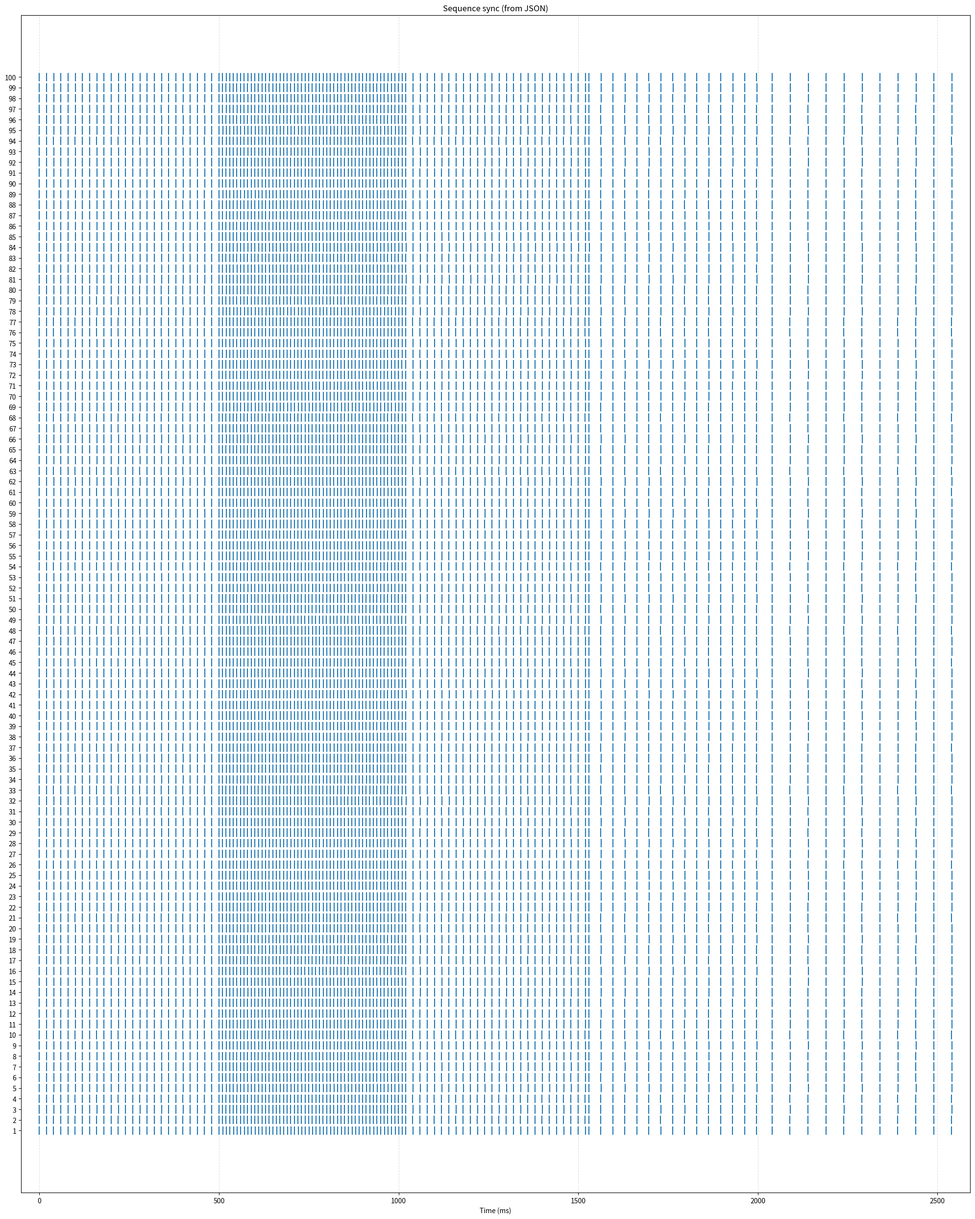
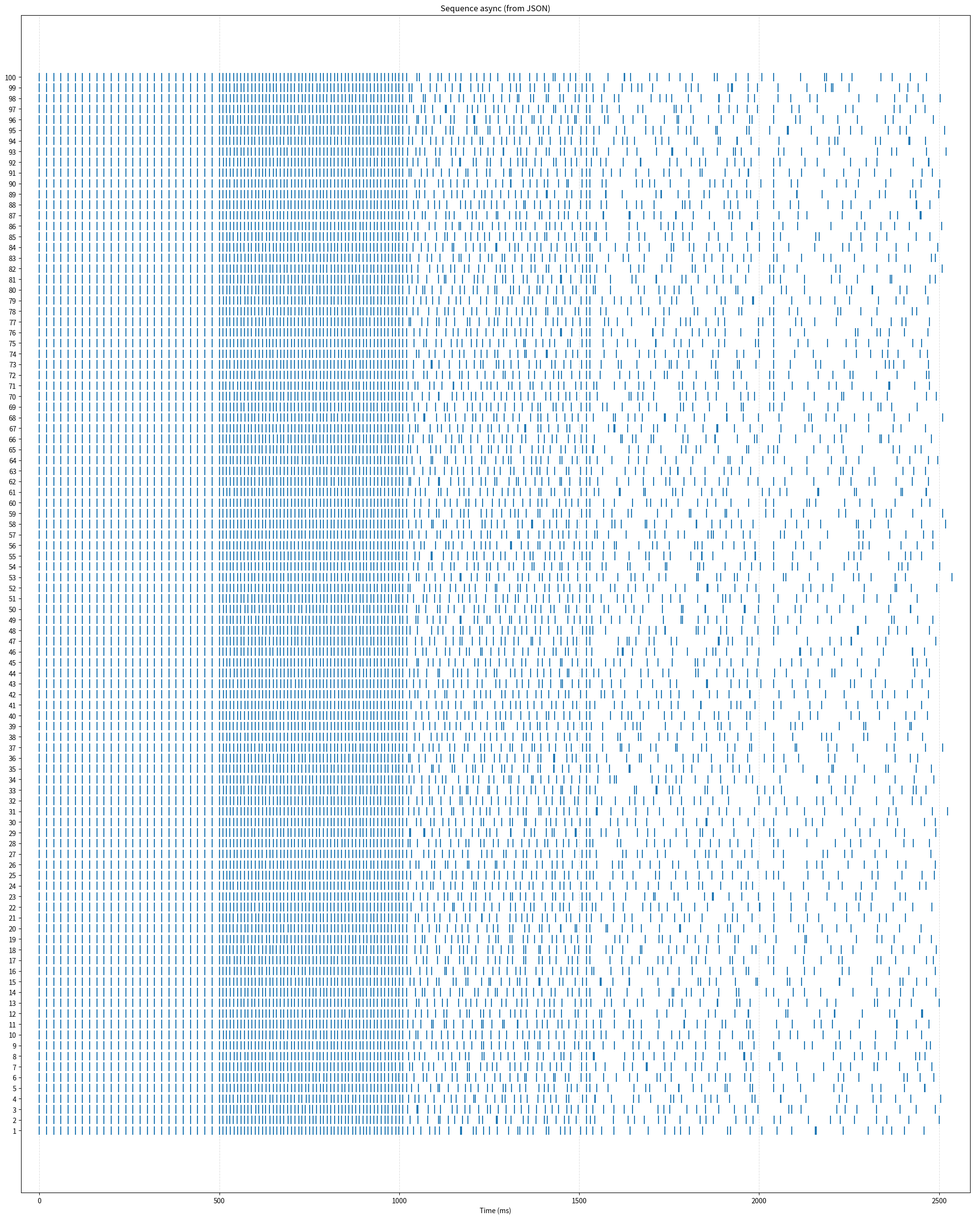
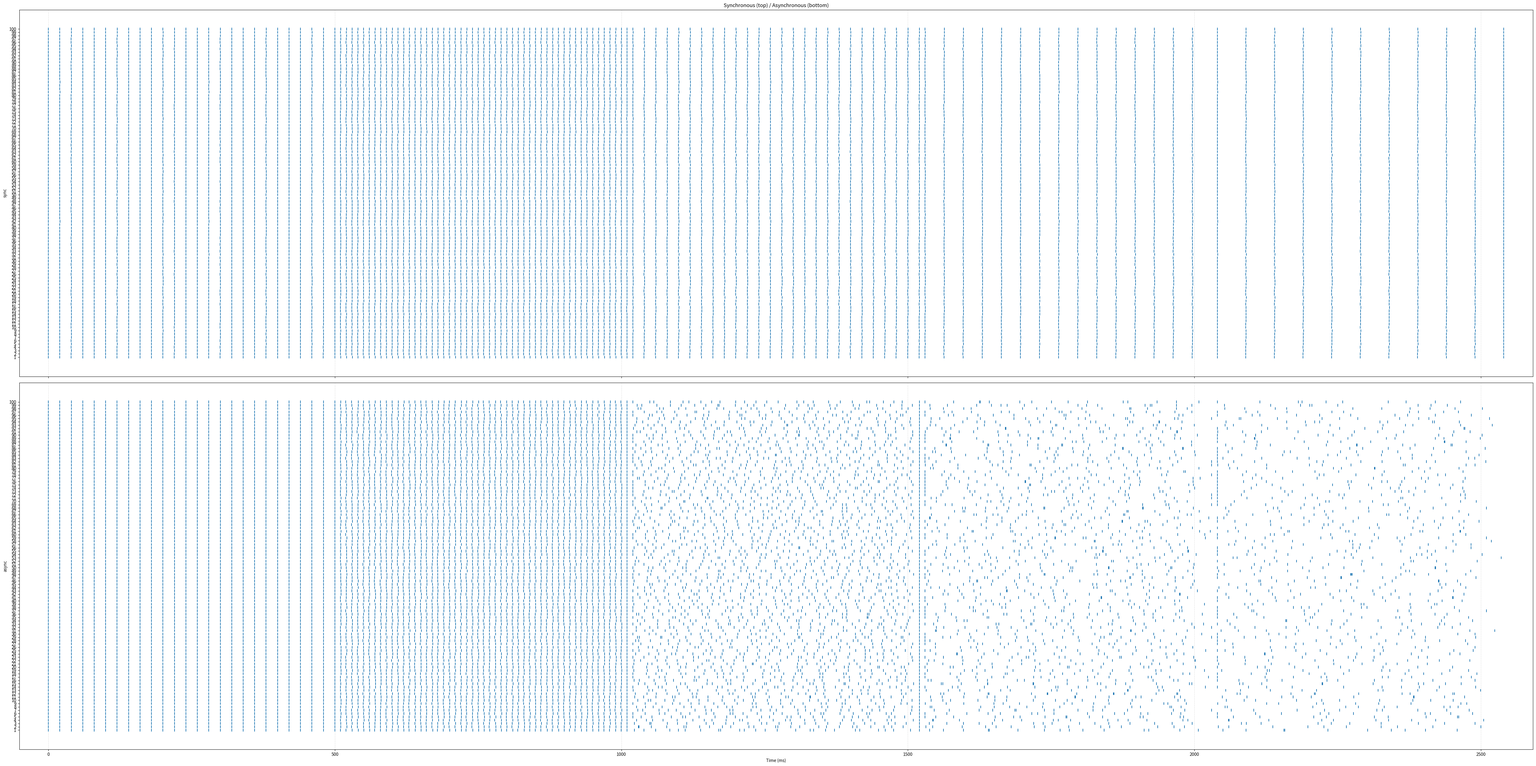

Write the Python code that produced these figures, in order.
'''
Generates multi-channel synchronous and asynchronous spike patterns (in ms)
and saves rasters to a folder. Includes a function for sequential generation
of a set of patterns (concatenation over time).
All times are in milliseconds (ms). Frequency is given in Hz, interval = 1000 / freq_hz (ms).
'''

from typing import List, Tuple, Union, Optional, Dict, Any
import os
import json
import numpy as np
import matplotlib.pyplot as plt

'''
Generates a regular (synchronous) sequence in milliseconds
'''
def gen_regular_spikes(freq_hz: float, duration_ms: float, phase_ms: float = 0.0) -> np.ndarray:
    if freq_hz <= 0:
        return np.array([], dtype=float)
    isi_ms = 1000.0 / freq_hz
    times = np.arange(phase_ms, duration_ms + 1e-9, isi_ms)
    times = times[times <= duration_ms]
    return times

'''
For segments of length T_dev_ms choose up to n_dev spikes and shift them randomly
in the range [-maxISIdev_ms, +maxISIdev_ms] (ms).
Returns corrected times, sorted and clipped to [0, duration_ms] (ms).
'''
def apply_segmented_deviations(base_times_ms: np.ndarray,
                               duration_ms: float,
                               maxISIdev_ms: float,
                               n_dev: int,
                               T_dev_ms: float,
                               seed: int = None,
                               min_gap_ms: float = 1.0) -> np.ndarray:
 
    rng = np.random.default_rng(seed)
    times = base_times_ms.copy()
    if len(times) == 0 or T_dev_ms <= 0 or (n_dev == 0) or maxISIdev_ms == 0:
        return times.copy()

    seg_start = 0.0
    while seg_start < duration_ms:
        seg_end = min(seg_start + T_dev_ms, duration_ms)
        idxs = np.where((times >= seg_start) & (times < seg_end))[0]
        if len(idxs) > 0:
            k = min(n_dev, len(idxs))
            chosen = rng.choice(idxs, size=k, replace=False)
            shifts = rng.uniform(-maxISIdev_ms, maxISIdev_ms, size=k)
            times[chosen] = times[chosen] + shifts
        seg_start += T_dev_ms

    times = np.clip(times, 0.0, duration_ms)
    times = np.sort(times)

    if min_gap_ms > 0 and len(times) > 1:
        corrected = [times[0]]
        for t in times[1:]:
            prev = corrected[-1]
            if t - prev < min_gap_ms:
                t = prev + min_gap_ms
                if t > duration_ms:
                    continue
            corrected.append(t)
        times = np.array(corrected)

    return times

'''
Saves a single multi-channel raster.
times_ms can be an np.ndarray (single channel) or a list of arrays (one array per channel).
'''
def plot_and_save_raster_ms(times_ms: Union[np.ndarray, List[np.ndarray]],
                            out_path: str,
                            title: str = "",
                            figsize: Tuple[float, float] = (10, 2),
                            dpi: int = 300):
    # Normalize input into a list
    if isinstance(times_ms, np.ndarray):
        series = [times_ms]
    else:
        series = times_ms

    n_channels = len(series)
    fig, ax = plt.subplots(figsize=figsize)
    if n_channels > 0:
        # eventplot accepts a list of lists/arrays
        # lineoffsets — Y positions (set from n-1..0 so channel 0 is at the top)
        lineoffsets = np.arange(n_channels)[::-1]
        ax.eventplot(series, lineoffsets=lineoffsets, linelengths=0.8)
        ax.set_yticks(lineoffsets)
        # channel labels 1..n top to bottom
        ax.set_yticklabels([str(i+1) for i in range(n_channels)][::-1])
    else:
        ax.set_yticks([])

    ax.set_xlabel("Time (ms)")
    ax.set_title(title)
    # overall X boundary
    max_t = 0.0
    for s in series:
        if len(s):
            max_t = max(max_t, float(np.max(s)))
    max_t = max(max_t, 1.0)
    x_range = max_t
    pad = x_range * 0.02
    ax.set_xlim(0 - pad, max_t + pad)
    ax.grid(axis='x', linestyle='--', alpha=0.4)
    plt.tight_layout()
    os.makedirs(os.path.dirname(out_path) or '.', exist_ok=True)
    plt.savefig(out_path, dpi=dpi, bbox_inches='tight', pad_inches=0.12)
    plt.close(fig)

'''
Saves a combined raster (ms): top = sync (multi-channel), bottom = async (multi-channel),
sharing common X-axis limits.
'''
def plot_and_save_combined_ms(sync_list: List[np.ndarray],
                              async_list: List[np.ndarray],
                              out_path: str,
                              titles: Tuple[str, str] = ("sync", "async"),
                              figsize: Tuple[float, float] = (10, 4),
                              dpi: int = 300):
    # determine the common maximum time
    max_t = 0.0
    for s in sync_list + async_list:
        if len(s):
            max_t = max(max_t, float(np.max(s)))
    max_t = max(max_t, 1.0)
    x_range = max_t
    pad = x_range * 0.02

    n_sync = len(sync_list)
    n_async = len(async_list)
    fig, axs = plt.subplots(2, 1, figsize=figsize, sharex=True)
    # top: sync
    if n_sync > 0:
        offsets_sync = np.arange(n_sync)[::-1]
        axs[0].eventplot(sync_list, lineoffsets=offsets_sync, linelengths=0.8)
        axs[0].set_yticks(offsets_sync)
        axs[0].set_yticklabels([str(i+1) for i in range(n_sync)][::-1])
    else:
        axs[0].set_yticks([])
    axs[0].set_ylabel(titles[0])
    axs[0].grid(axis='x', linestyle='--', alpha=0.4)

    # bottom: async
    if n_async > 0:
        offsets_async = np.arange(n_async)[::-1]
        axs[1].eventplot(async_list, lineoffsets=offsets_async, linelengths=0.8)
        axs[1].set_yticks(offsets_async)
        axs[1].set_yticklabels([str(i+1) for i in range(n_async)][::-1])
    else:
        axs[1].set_yticks([])
    axs[1].set_ylabel(titles[1])
    axs[1].grid(axis='x', linestyle='--', alpha=0.4)

    axs[0].set_title("Synchronous (top) / Asynchronous (bottom)")
    axs[1].set_xlabel("Time (ms)")
    axs[1].set_xlim(0 - pad, max_t + pad)

    plt.tight_layout()
    os.makedirs(os.path.dirname(out_path) or '.', exist_ok=True)
    plt.savefig(out_path, dpi=dpi, bbox_inches='tight', pad_inches=0.12)
    plt.close(fig)

'''
Generates multi-channel synchronous and asynchronous patterns and saves rasters:
    - sync.png  (all channels)
    - async.png (all channels)
    - combined.png (sync top, async bottom)
For async, a different seed per channel is used: seed + channel_index, so asynchrony differs between channels.
Also saves spike time matrices to JSON (lists of lists).
'''
def make_and_save_patterns_ms(freq_hz: float,
                              duration_ms: float,
                              maxISIdev_ms: float,
                              n_dev: int,
                              T_dev_ms: float,
                              n_channels: int = 10,
                              out_dir: str = "rasters",
                              seed: int = 0):
    
    os.makedirs(out_dir, exist_ok=True)

    # base synchronous sequence (same for all channels)
    base_sync = gen_regular_spikes(freq_hz=freq_hz, duration_ms=duration_ms)

    # list of arrays for sync (duplicate base sequence across channels)
    sync_list = [base_sync.copy() for _ in range(n_channels)]

    # build async_list: each channel gets its own deviated version
    async_list: List[np.ndarray] = []
    for ch in range(n_channels):
        ch_seed = None if seed is None else int(seed) + ch + 1
        async_times = apply_segmented_deviations(base_sync,
                                                 duration_ms=duration_ms,
                                                 maxISIdev_ms=maxISIdev_ms,
                                                 n_dev=n_dev,
                                                 T_dev_ms=T_dev_ms,
                                                 seed=ch_seed,
                                                 min_gap_ms=1.0)
        async_list.append(async_times)

    # Save rasters (local for this pattern)
    plot_and_save_raster_ms(sync_list, os.path.join(out_dir, "sync.png"),
                            title=f"Synchronous {freq_hz} Hz, dur={duration_ms} ms, channels={n_channels}",
                            figsize=(10, max(2.0, 0.3 * n_channels)))
    plot_and_save_raster_ms(async_list, os.path.join(out_dir, "async.png"),
                            title=f"Asynchronous (dev={maxISIdev_ms} ms, n={n_dev}, T_dev={T_dev_ms} ms), channels={n_channels}",
                            figsize=(10, max(2.0, 0.3 * n_channels)))
    plot_and_save_combined_ms(sync_list, async_list, os.path.join(out_dir, "combined.png"),
                              figsize=(10, max(4.0, 0.3 * max(n_channels, n_channels))))

    # --- Convert numpy arrays to native Python lists and save JSON ---
    sync_serializable = [arr.tolist() for arr in sync_list]
    async_serializable = [arr.tolist() for arr in async_list]

    sync_json_path = os.path.join(out_dir, "spike_times_sync.json")
    async_json_path = os.path.join(out_dir, "spike_times_async.json")
    with open(sync_json_path, 'w', encoding='utf-8') as f:
        json.dump(sync_serializable, f, ensure_ascii=False, indent=2)
    with open(async_json_path, 'w', encoding='utf-8') as f:
        json.dump(async_serializable, f, ensure_ascii=False, indent=2)

    print(f"Saved JSON: {sync_json_path}")
    print(f"Saved JSON: {async_json_path}")

    return sync_list, async_list

def _get_cfg_val(cfg: Dict[str, Any], keys: List[str], default=None):
    for k in keys:
        if k in cfg:
            return cfg[k]
    # try upper/lower case variants
    for k in keys:
        ku = k.upper()
        kl = k.lower()
        if ku in cfg:
            return cfg[ku]
        if kl in cfg:
            return cfg[kl]
    return default

'''
Choose a small jitter amount to desynchronize sync between channels.
Returns a value in ms. We pick it so as not to break min_gap_ms=1.0:
limit jitter <= 0.5 ms and <= maxISIdev_ms/2 (if maxISIdev_ms is provided).
'''
def _jitter_amount_for_desync(freq_hz: float, maxISIdev_ms: float) -> float:
    if maxISIdev_ms is None or maxISIdev_ms <= 0:
        base = 0.2
    else:
        base = maxISIdev_ms / 2.0
    return min(0.5, max(0.05, base))

'''
Loads JSON (sync/async 2D arrays) and draws raster images.
'''
def plot_sequence_from_saved_json(json_path: str, out_dir: str):
    with open(json_path, "r", encoding="utf-8") as f:
        data = json.load(f)
    sync = [np.array(ch, dtype=float) for ch in data.get("sync", [])]
    async_ = [np.array(ch, dtype=float) for ch in data.get("async", [])]

    plot_and_save_raster_ms(sync, os.path.join(out_dir, "sequence_sync_from_json.png"),
                            title="Sequence sync (from JSON)", figsize=(20, max(2.0, 0.25 * len(sync))))
    plot_and_save_raster_ms(async_, os.path.join(out_dir, "sequence_async_from_json.png"),
                            title="Sequence async (from JSON)", figsize=(20, max(2.0, 0.25 * len(async_))))
    plot_and_save_combined_ms(sync, async_, os.path.join(out_dir, "sequence_combined_from_json.png"),
                              figsize=(50, max(4.0, 0.25 * max(len(sync), len(async_)))))

'''
Generates a sequence of patterns specified by an array of config dicts.
Each dict may contain keys (variants):
  freq_hz / FREQ
  duration_ms / DURATION_MS
  maxISIdev_ms / MAX_ISI_DEV_MS
  n_dev / N_DEV
  T_dev_ms / T_DEV_MS
  n_channels / N_CHANNELS
  seed / SEED
'''
def make_and_save_sequence_from_configs(configs: List[Dict[str, Any]],
                                       out_dir: str = "rasters_sequence",
                                       gap_ms: float = 10.0):
    os.makedirs(out_dir, exist_ok=True)

    # Compute the maximum number of channels across configs (for alignment)
    max_n_channels = 0
    parsed_cfgs = []
    for cfg in configs:
        freq_hz = _get_cfg_val(cfg, ["freq_hz", "FREQ"], 1000.0)
        duration_ms = _get_cfg_val(cfg, ["duration_ms", "DURATION_MS"], 100.0)
        maxISIdev_ms = _get_cfg_val(cfg, ["maxISIdev_ms", "MAX_ISI_DEV_MS"], (1.0/freq_hz)*1000.0*0.8)
        n_dev = int(_get_cfg_val(cfg, ["n_dev", "N_DEV"], 0))
        T_dev_ms = _get_cfg_val(cfg, ["T_dev_ms", "T_DEV_MS", "T_dev_ms"], 25.0)
        n_channels = int(_get_cfg_val(cfg, ["n_channels", "N_CHANNELS"], 10))
        seed = _get_cfg_val(cfg, ["seed", "SEED"], 0)
        parsed = {
            "freq_hz": float(freq_hz),
            "duration_ms": float(duration_ms),
            "maxISIdev_ms": float(maxISIdev_ms),
            "n_dev": int(n_dev),
            "T_dev_ms": float(T_dev_ms),
            "n_channels": int(n_channels),
            "seed": None if seed is None else int(seed)
        }
        parsed_cfgs.append(parsed)
        if parsed["n_channels"] > max_n_channels:
            max_n_channels = parsed["n_channels"]

    # Initialize lists for the whole sequence: per channel
    sync_all_channels: List[List[float]] = [[] for _ in range(max_n_channels)]
    async_all_channels: List[List[float]] = [[] for _ in range(max_n_channels)]

    current_offset = 0.0

    for idx, p in enumerate(parsed_cfgs):
        freq_hz = p["freq_hz"]
        duration_ms = p["duration_ms"]
        maxISIdev_ms = p["maxISIdev_ms"]
        n_dev = p["n_dev"]
        T_dev_ms = p["T_dev_ms"]
        n_channels = p["n_channels"]
        seed = p["seed"]

        # generate base synchronous sequence for the pattern
        base_sync = gen_regular_spikes(freq_hz=freq_hz, duration_ms=duration_ms)

        # Desynchronize sync between channels (small per-channel constant jitter)
        # to avoid identical times between channels at boundaries.
        jitter_amt = _jitter_amount_for_desync(freq_hz, maxISIdev_ms)
        # create RNG for reproducibility; if seed is None RNG will be non-reproducible
        base_rng = np.random.default_rng(seed)
        # For each channel generate a small constant shift in [-jitter_amt, +jitter_amt]
        channel_shifts = [float(base_rng.uniform(-jitter_amt, jitter_amt)) for _ in range(n_channels)]

        # sync_list for the current pattern (per channel) — apply per-channel shift
        sync_list = []
        for ch in range(n_channels):
            shifted = base_sync.copy() + channel_shifts[ch]
            # Clip inside pattern [0, duration_ms]
            shifted = np.clip(shifted, 0.0, duration_ms)
            # sort and small correction of duplicates (in case of equality)
            shifted.sort()
            for i in range(1, shifted.size):
                if shifted[i] <= shifted[i-1] + 1e-9:
                    shifted[i] = shifted[i-1] + 1e-6
            sync_list.append(shifted)

        # async_list for the current pattern
        async_list = []
        for ch in range(n_channels):
            ch_seed = None if seed is None else int(seed) + ch + 1
            async_times = apply_segmented_deviations(base_sync,
                                                     duration_ms=duration_ms,
                                                     maxISIdev_ms=maxISIdev_ms,
                                                     n_dev=n_dev,
                                                     T_dev_ms=T_dev_ms,
                                                     seed=ch_seed,
                                                     min_gap_ms=1.0)
            # Note: async_times are generated from base_sync (without per-channel shift),
            # but later we will shift the whole pattern by current_offset.
            async_list.append(async_times)

        # shift the times of the current pattern by current_offset and add to the global lists
        for ch in range(max_n_channels):
            if ch < n_channels:
                # add shifted times (if any) to the corresponding channel
                s_times = (sync_list[ch] + current_offset) if len(sync_list[ch]) else np.array([], dtype=float)
                a_times = (async_list[ch] + current_offset) if len(async_list[ch]) else np.array([], dtype=float)
                sync_all_channels[ch].extend([float(x) for x in s_times.tolist()])
                async_all_channels[ch].extend([float(x) for x in a_times.tolist()])
            else:
                pass

        # Increase offset for the next pattern (add gap_ms)
        current_offset += duration_ms + gap_ms

    # Convert lists to numpy arrays and sort
    sync_arrays = []
    async_arrays = []
    for ch in range(max_n_channels):
        arr_s = np.array(sync_all_channels[ch], dtype=float)
        if arr_s.size:
            arr_s.sort()
        sync_arrays.append(arr_s)
        arr_a = np.array(async_all_channels[ch], dtype=float)
        if arr_a.size:
            arr_a.sort()
        async_arrays.append(arr_a)

    # --- Save JSON ONLY with merged per-channel arrays (sync & async) ---
    json_obj = {
        "sync": [arr.tolist() for arr in sync_arrays],
        "async": [arr[:-1].tolist() for arr in async_arrays]
    }
    json_path = os.path.join(out_dir, "sequence_spike_times.json")
    with open(json_path, "w", encoding="utf-8") as f:
        json.dump(json_obj, f, ensure_ascii=False, indent=2)

    print(f"Saved sequence JSON (merged per-channel arrays only): {json_path}")

    # 1) Now draw rasters **from the saved JSON**
    plot_sequence_from_saved_json(json_path, out_dir)

    return sync_arrays, async_arrays, json_obj

if __name__ == "__main__":
    # Sample config
    configs = [
        {
            "FREQ": 50.0,
            "DURATION_MS": 500.0,
            "MAX_ISI_DEV_MS": (1.0/50.0 * 1000.0) * 0.01,
            "N_DEV": 0,
            "T_DEV_MS": 10.0,
            "N_CHANNELS": 100,
            "SEED": 7
        },
        {
            "FREQ": 100.0,
            "DURATION_MS": 500.0,
            "MAX_ISI_DEV_MS": (1.0/100.0 * 1000.0) * 0.1,
            "N_DEV": 2,
            "T_DEV_MS": 10.0,
            "N_CHANNELS": 100,
            "SEED": 42
        },
        {
            "FREQ": 50.0,
            "DURATION_MS": 500.0,
            "MAX_ISI_DEV_MS": (1.0/50.0 * 1000.0) * 0.5,
            "N_DEV": 5,
            "T_DEV_MS": 10.0,
            "N_CHANNELS": 100,
            "SEED": 7
        },
        {
            "FREQ": 30.0,
            "DURATION_MS": 500.0,
            "MAX_ISI_DEV_MS": (1.0/30.0 * 1000.0) * 0.8,
            "N_DEV": 10,
            "T_DEV_MS": 10.0,
            "N_CHANNELS": 100,
            "SEED": 7
        },
        {
            "FREQ": 20.0,
            "DURATION_MS": 500.0,
            "MAX_ISI_DEV_MS": (1.0/20.0 * 1000.0) * 0.8,
            "N_DEV": 2,
            "T_DEV_MS": 2.0,
            "N_CHANNELS": 100,
            "SEED": 7
        }
    ]

    sync_seq, async_seq, seq_json = make_and_save_sequence_from_configs(configs,
                                                                         out_dir="rasters_sequence",
                                                                         gap_ms=10.0)

    print("Sequence generation completed")
